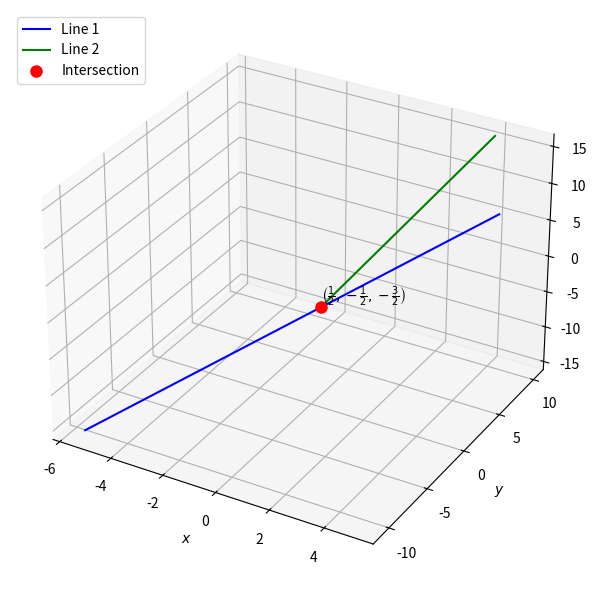

This figure's Python source: (Note: this script raises an exception after producing the figure.)
# 1.2.11  Intersection of x = A1 + lam m1 and x = A2 + mu m2 by Gaussian elimination
import numpy as np
import matplotlib.pyplot as plt

def row_echelon(M):
    M = M.astype(float).copy()
    m, n = M.shape
    r = 0
    for c in range(n):
        if r == m:
            break
        p = r + np.argmax(np.abs(M[r:, c]))
        if abs(M[p, c]) < 1e-12:
            continue
        M[[r, p]] = M[[p, r]]
        for i in range(r + 1, m):
            M[i] -= M[i, c] / M[r, c] * M[r]
        r += 1
    return M

A1 = np.array([-1.0, -3.0, -5.0])
m1 = np.array([3.0, 5.0, 7.0])
A2 = np.array([2.0, 4.0, 6.0])
m2 = np.array([1.0, 3.0, 5.0])

M = np.column_stack([m1, -m2])
Mb = np.column_stack([M, A2 - A1])
E = row_echelon(Mb)
print("Echelon form of [M | A2 - A1]:\n", np.round(E, 6))
rank_M = np.sum(np.any(np.abs(E[:, :2]) > 1e-9, axis=1))
rank_Mb = np.sum(np.any(np.abs(E) > 1e-9, axis=1))
print("rank(M) =", rank_M, ", rank([M | b]) =", rank_Mb)

mu = E[1, 2] / E[1, 1]                       # back substitution
lam = (E[0, 2] - E[0, 1] * mu) / E[0, 0]
P = A1 + lam * m1
print("lambda =", lam, ", mu =", mu)
print("Point of intersection:", P, ", on line 2:", A2 + mu * m2)

t = np.linspace(-1.5, 2.0, 50)
L1 = A1[:, None] + m1[:, None] * t
L2 = A2[:, None] + m2[:, None] * t
fig = plt.figure(figsize=(8, 6))
ax = fig.add_subplot(projection='3d')
ax.plot(*L1, 'b-', label='Line 1')
ax.plot(*L2, 'g-', label='Line 2')
ax.plot(*P, 'ro', markersize=8, label='Intersection')
ax.text(P[0], P[1], P[2] + 0.8, r'$\left(\frac{1}{2}, -\frac{1}{2}, -\frac{3}{2}\right)$')
ax.set_xlabel('$x$')
ax.set_ylabel('$y$')
ax.set_zlabel('$z$')
ax.legend(loc='upper left')
plt.tight_layout()
plt.savefig('figs/1.2.11.png')
